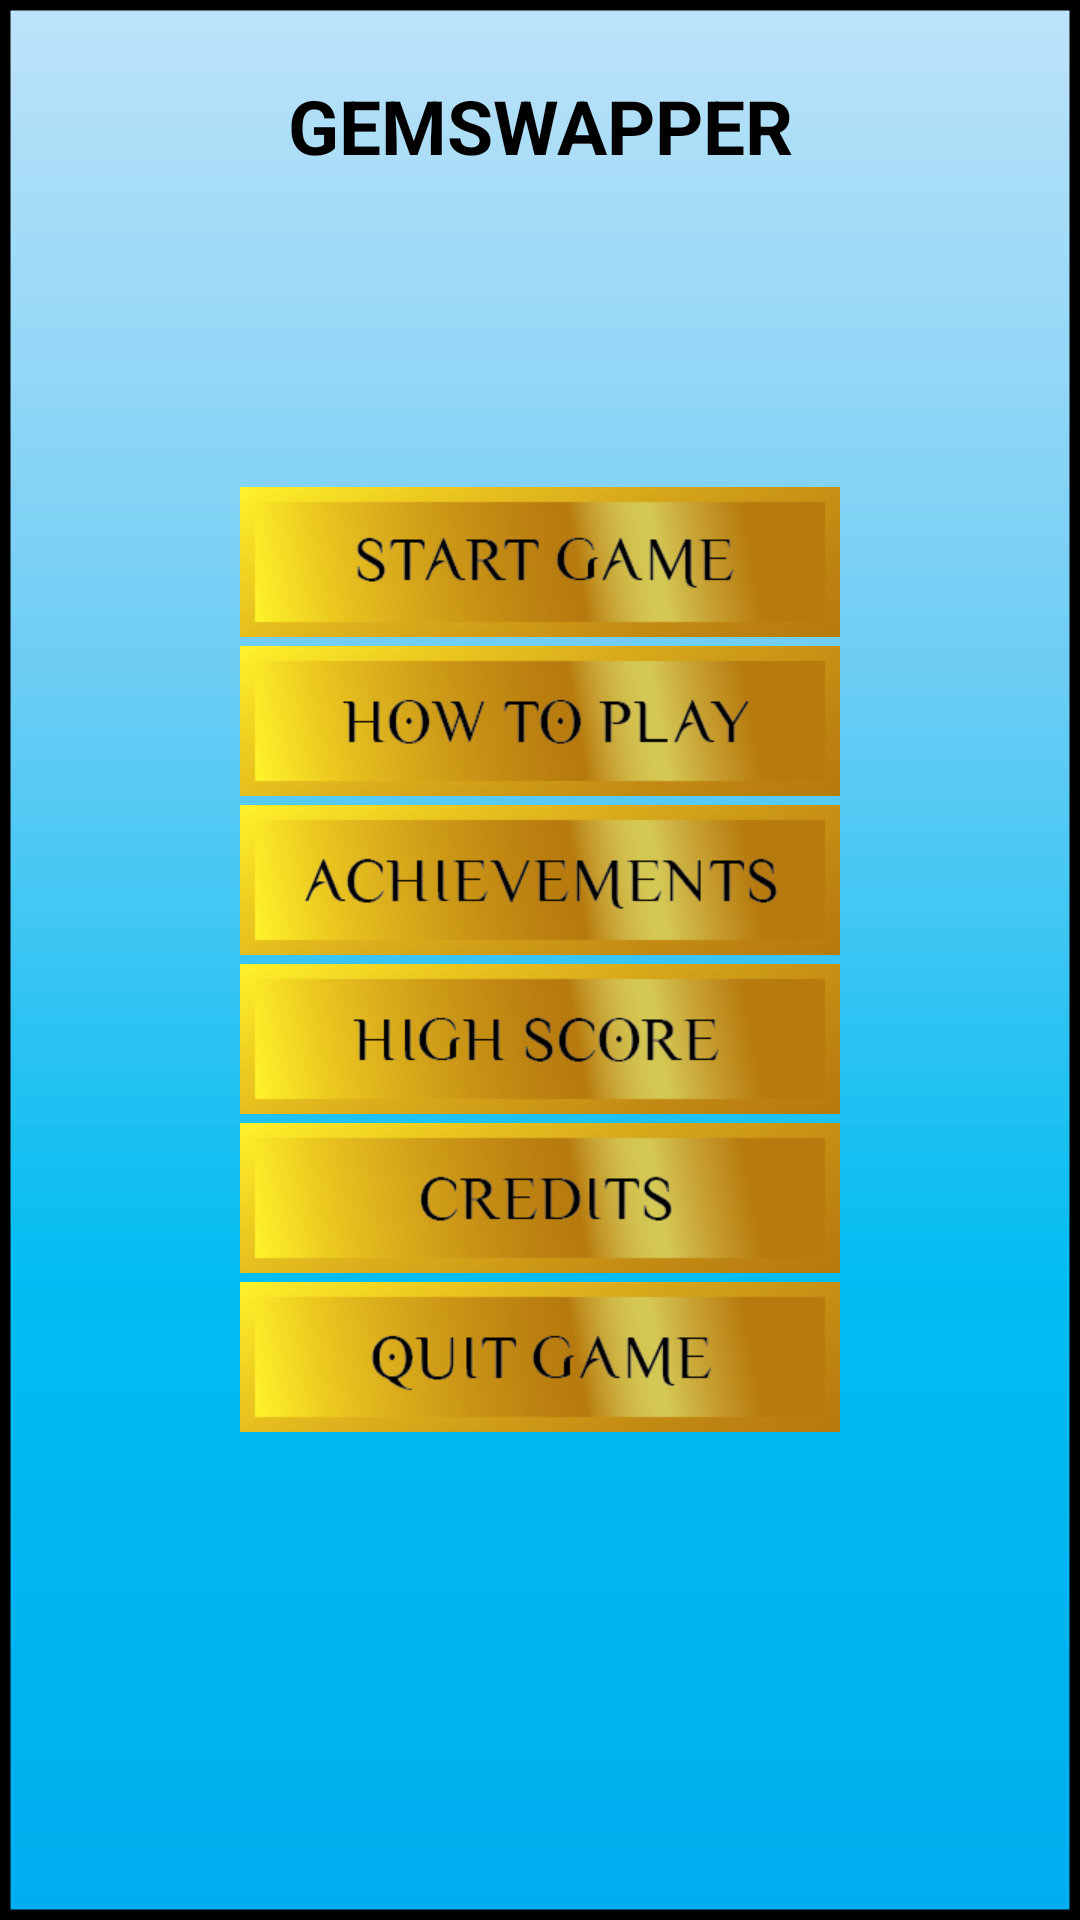

This screen was rendered from an Android layout file. Write that file and the resources it references.
<!-- AndroidManifest.xml: application theme AppTheme -->
<!-- res/layout/activity_main.xml -->
<RelativeLayout xmlns:android="http://schemas.android.com/apk/res/android"
    xmlns:tools="http://schemas.android.com/tools"
    android:layout_width="fill_parent"
    android:layout_height="fill_parent" >

    <ImageView
        android:layout_width="fill_parent"
        android:layout_height="fill_parent"
        android:contentDescription="@string/imageDescription"
        android:src="@drawable/background" />
    
     <TextView
            android:id="@+id/main_menu_title"
            style="@style/MenuFont"
            android:layout_width="wrap_content"
            android:layout_height="wrap_content"
            android:layout_centerHorizontal="true"
            android:layout_marginTop="25dp"
            android:text="@string/main_title" />

    <LinearLayout
        android:layout_width="wrap_content"
        android:layout_height="wrap_content"
        android:layout_centerHorizontal="true"
        android:layout_centerVertical="true"
        android:orientation="vertical" >

        <ImageButton
            android:id="@+id/start_game_button"
            android:layout_width="wrap_content"
            android:layout_height="wrap_content"
            android:layout_gravity="center"
            android:layout_marginTop="3dp"
            android:background="@drawable/start_game_01"
            android:contentDescription="@string/imageDescription" />

        <ImageButton
            android:id="@+id/howToPlay_button"
            android:layout_width="wrap_content"
            android:layout_height="wrap_content"
            android:layout_gravity="center"
            android:layout_marginTop="3dp"
            android:background="@drawable/how_to_play_01"
            android:contentDescription="@string/imageDescription" />

        <ImageButton
            android:id="@+id/achievements_button"
            android:layout_width="wrap_content"
            android:layout_height="wrap_content"
            android:layout_gravity="center"
            android:layout_marginTop="3dp"
            android:background="@drawable/achievements_01"
            android:contentDescription="@string/imageDescription" />

        <ImageButton
            android:id="@+id/high_score_button"
            android:layout_width="wrap_content"
            android:layout_height="wrap_content"
            android:layout_gravity="center"
            android:layout_marginTop="3dp"
            android:background="@drawable/high_score_01"
            android:contentDescription="@string/imageDescription" />

        <ImageButton
            android:id="@+id/credits_button"
            android:layout_width="wrap_content"
            android:layout_height="wrap_content"
            android:layout_gravity="center"
            android:layout_marginTop="3dp"
            android:background="@drawable/credits_01"
            android:contentDescription="@string/imageDescription" />

        <ImageButton
            android:id="@+id/quit_game_button"
            android:layout_width="wrap_content"
            android:layout_height="wrap_content"
            android:layout_gravity="center"
            android:layout_marginBottom="3dp"
            android:layout_marginTop="3dp"
            android:background="@drawable/quit_game_01"
            android:contentDescription="@string/imageDescription" />
    </LinearLayout>

</RelativeLayout>
<!-- resources referenced by this layout -->
<resources>
  <!-- drawable achievements_01: png bitmap (drawable-nb-rNO-xhdpi, 10476 bytes) -->
  <!-- drawable background: png bitmap (drawable-xhdpi, 5363 bytes) -->
  <!-- drawable credits_01: png bitmap (drawable-nb-rNO-xhdpi, 10529 bytes) -->
  <!-- drawable high_score_01: png bitmap (drawable-nb-rNO-xhdpi, 12299 bytes) -->
  <!-- drawable how_to_play_01: png bitmap (drawable-nb-rNO-xhdpi, 8403 bytes) -->
  <!-- drawable quit_game_01: png bitmap (drawable-nb-rNO-xhdpi, 10330 bytes) -->
  <!-- drawable start_game_01: png bitmap (drawable-nb-rNO-xhdpi, 12267 bytes) -->
  <string name="imageDescription">This is an image</string>
  <string name="main_title">GEMSWAPPER</string>
  <style name="MenuFont">
          <item name="android:textSize">25sp</item>
          
          
          <item name="android:textColor">#FF000000</item>
          <item name="android:textStyle">bold</item>
          <item name="android:clickable">true</item>
          <item name="android:layout_weight">1</item>
          <item name="android:gravity">right|center</item>
          <item name="android:layout_width">fill_parent</item>
          <item name="android:layout_height">wrap_content</item>
          
      </style>
  <style name="AppTheme" parent="android:Theme.Light" />
</resources>
